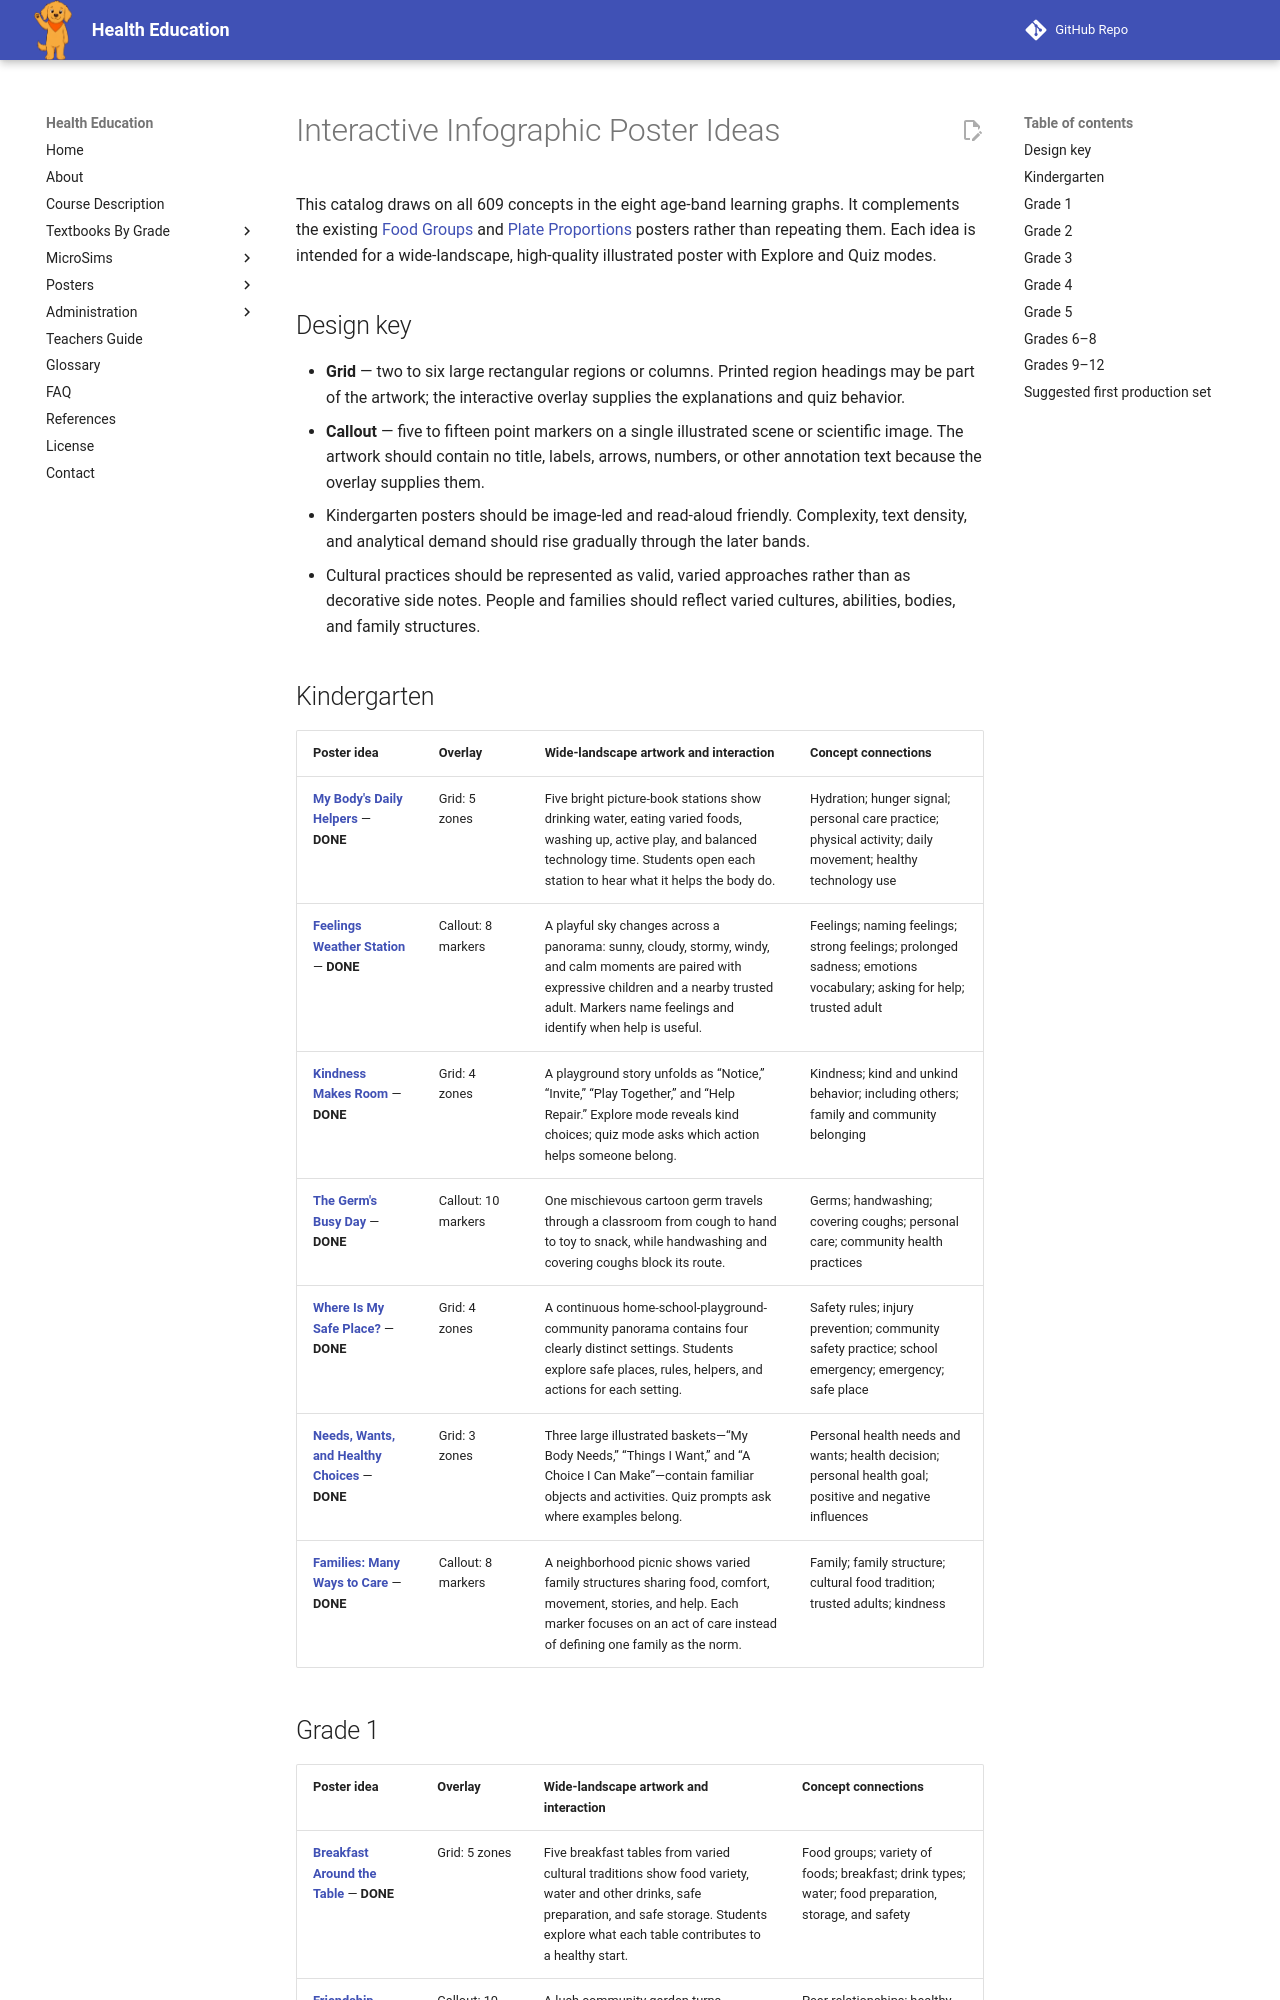

repository: dmccreary/health-education · page: posters/poster-ideas/index.html · generator: mkdocs

---
title: Interactive Infographic Poster Ideas
description: Age-banded ideas for wide-landscape interactive infographic overlays.
---

# Interactive Infographic Poster Ideas

This catalog draws on all 609 concepts in the eight age-band learning graphs. It complements the existing [Food Groups](./food-groups/index.md) and [Plate Proportions](./plate-proportions/index.md) posters rather than repeating them. Each idea is intended for a wide-landscape, high-quality illustrated poster with Explore and Quiz modes.

## Design key

- **Grid** — two to six large rectangular regions or columns. Printed region headings may be part of the artwork; the interactive overlay supplies the explanations and quiz behavior.
- **Callout** — five to fifteen point markers on a single illustrated scene or scientific image. The artwork should contain no title, labels, arrows, numbers, or other annotation text because the overlay supplies them.
- Kindergarten posters should be image-led and read-aloud friendly. Complexity, text density, and analytical demand should rise gradually through the later bands.
- Cultural practices should be represented as valid, varied approaches rather than as decorative side notes. People and families should reflect varied cultures, abilities, bodies, and family structures.

## Kindergarten

| Poster idea | Overlay | Wide-landscape artwork and interaction | Concept connections |
|---|---|---|---|
| [**My Body's Daily Helpers**](./my-bodys-daily-helpers/index.md) — **DONE** | Grid: 5 zones | Five bright picture-book stations show drinking water, eating varied foods, washing up, active play, and balanced technology time. Students open each station to hear what it helps the body do. | Hydration; hunger signal; personal care practice; physical activity; daily movement; healthy technology use |
| [**Feelings Weather Station**](./feelings-weather-station/index.md) — **DONE** | Callout: 8 markers | A playful sky changes across a panorama: sunny, cloudy, stormy, windy, and calm moments are paired with expressive children and a nearby trusted adult. Markers name feelings and identify when help is useful. | Feelings; naming feelings; strong feelings; prolonged sadness; emotions vocabulary; asking for help; trusted adult |
| [**Kindness Makes Room**](./kindness-makes-room/index.md) — **DONE** | Grid: 4 zones | A playground story unfolds as “Notice,” “Invite,” “Play Together,” and “Help Repair.” Explore mode reveals kind choices; quiz mode asks which action helps someone belong. | Kindness; kind and unkind behavior; including others; family and community belonging |
| [**The Germ's Busy Day**](./germs-busy-day/index.md) — **DONE** | Callout: 10 markers | One mischievous cartoon germ travels through a classroom from cough to hand to toy to snack, while handwashing and covering coughs block its route. | Germs; handwashing; covering coughs; personal care; community health practices |
| [**Where Is My Safe Place?**](./where-is-my-safe-place/index.md) — **DONE** | Grid: 4 zones | A continuous home-school-playground-community panorama contains four clearly distinct settings. Students explore safe places, rules, helpers, and actions for each setting. | Safety rules; injury prevention; community safety practice; school emergency; emergency; safe place |
| [**Needs, Wants, and Healthy Choices**](./needs-wants-healthy-choices/index.md) — **DONE** | Grid: 3 zones | Three large illustrated baskets—“My Body Needs,” “Things I Want,” and “A Choice I Can Make”—contain familiar objects and activities. Quiz prompts ask where examples belong. | Personal health needs and wants; health decision; personal health goal; positive and negative influences |
| [**Families: Many Ways to Care**](./families-many-ways-to-care/index.md) — **DONE** | Callout: 8 markers | A neighborhood picnic shows varied family structures sharing food, comfort, movement, stories, and help. Each marker focuses on an act of care instead of defining one family as the norm. | Family; family structure; cultural food tradition; trusted adults; kindness |
